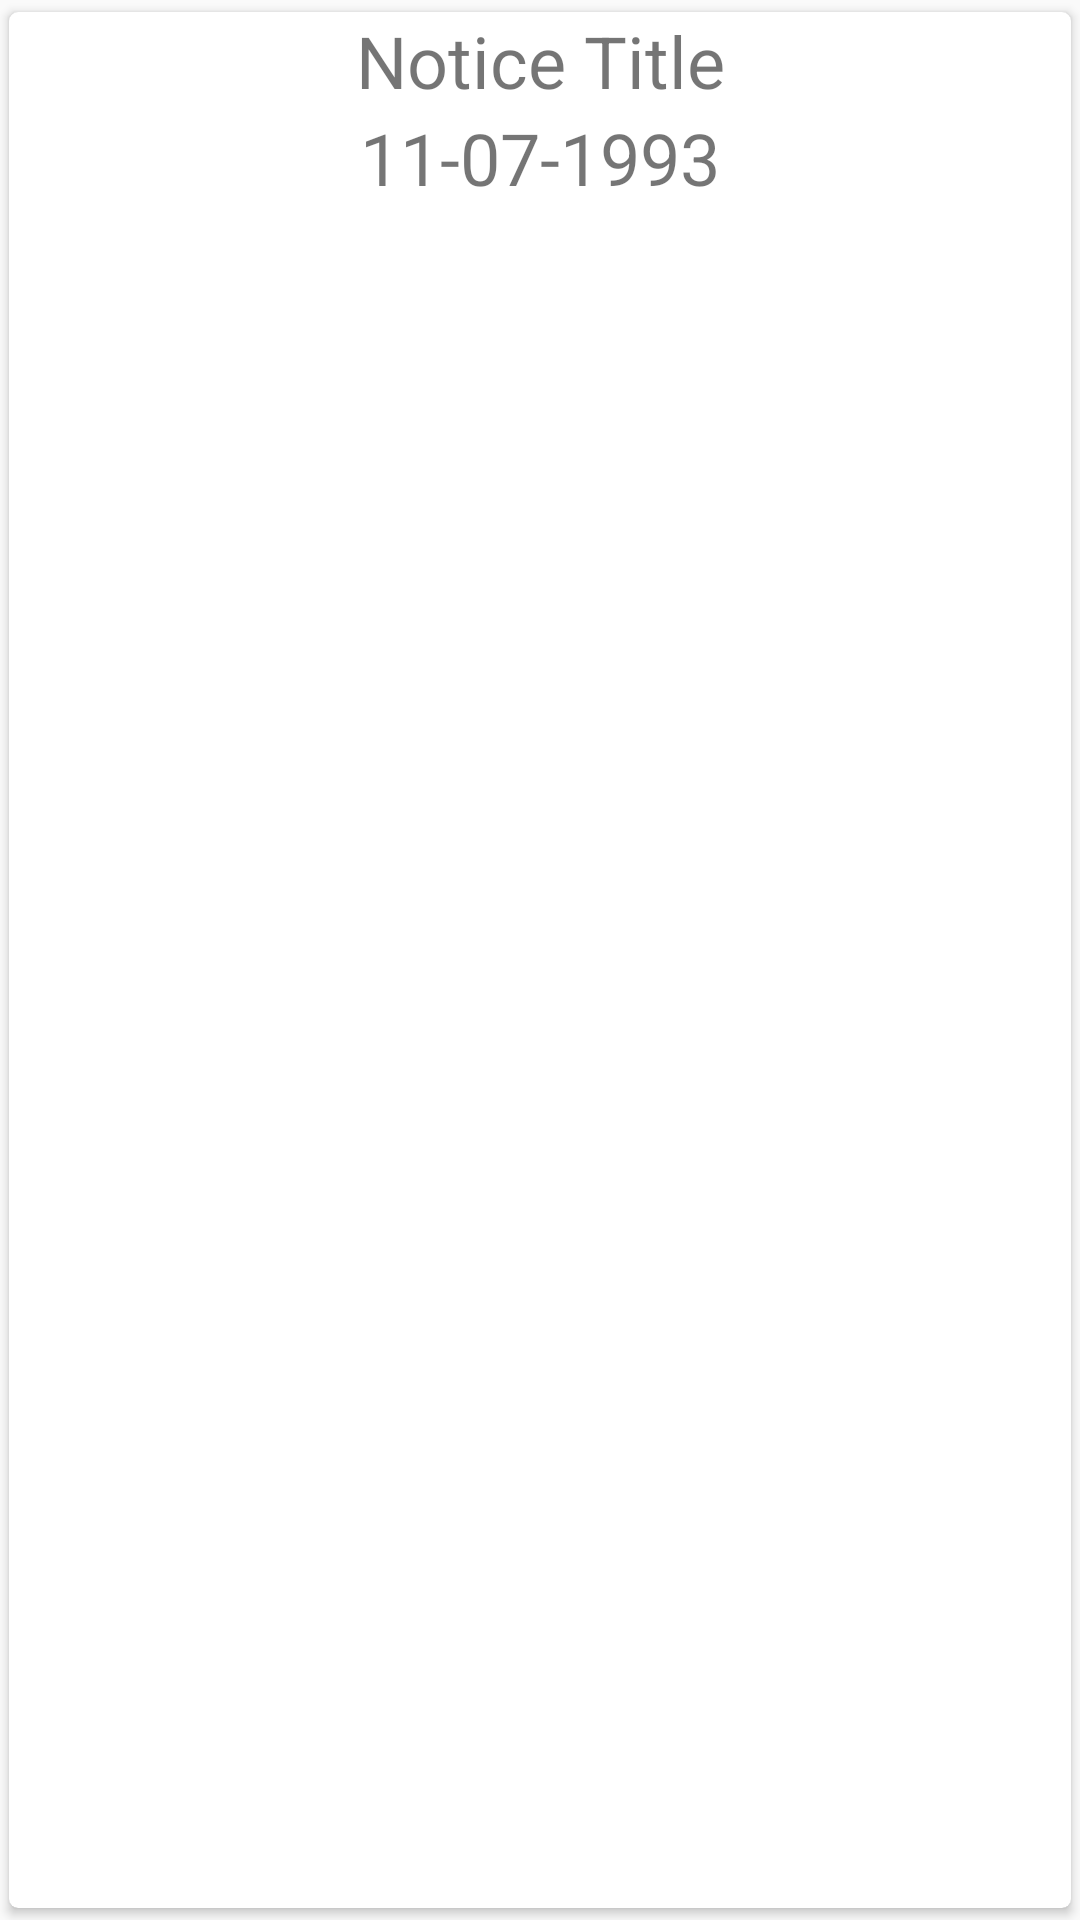

Here is an Android app screen rendered from its layout file. Give the layout XML and the strings, colors and styles it references.
<!-- AndroidManifest.xml: application theme AppTheme -->
<!-- res/layout/notice_card.xml -->
<?xml version="1.0" encoding="utf-8"?>
<android.support.v7.widget.CardView xmlns:android="http://schemas.android.com/apk/res/android"
    xmlns:app="http://schemas.android.com/apk/res-auto"
    android:layout_width="match_parent"
    android:layout_height="wrap_content"
    android:clickable="true"
    android:focusable="true"
    android:foreground="?android:attr/selectableItemBackground"
    app:cardCornerRadius="3dp"
    app:cardElevation="2dp"
    app:cardPreventCornerOverlap="true"
    app:cardUseCompatPadding="true">

    <RelativeLayout
        android:layout_width="match_parent"
        android:layout_height="wrap_content"
        android:paddingBottom="6dp">

        <TextView
            android:id="@+id/notice_title"
            android:layout_width="match_parent"
            android:layout_height="wrap_content"
            android:layout_marginLeft="6dp"
            android:layout_marginRight="6dp"
            android:gravity="center"
            android:text="Notice Title"
            android:textSize="24sp" />

        <TextView
            android:id="@+id/notice_date"
            android:layout_width="match_parent"
            android:layout_height="wrap_content"
            android:layout_below="@+id/notice_title"
            android:layout_marginLeft="6dp"
            android:layout_marginRight="6dp"
            android:ellipsize="marquee"
            android:gravity="center"
            android:maxLines="1"
            android:text="11-07-1993"
            android:textSize="24sp" />

    </RelativeLayout>
</android.support.v7.widget.CardView>
<!-- resources referenced by this layout -->
<resources>
  <style name="AppTheme" parent="Theme.AppCompat.Light.DarkActionBar">
          
          <item name="colorPrimary">@color/colorPrimary</item>
          <item name="colorPrimaryDark">@color/colorPrimaryDark</item>
          <item name="colorAccent">@color/colorAccent</item>
      </style>
  <color name="colorPrimary">#3F51B5</color>
  <color name="colorPrimaryDark">#303F9F</color>
  <color name="colorAccent">#FF4081</color>
</resources>
